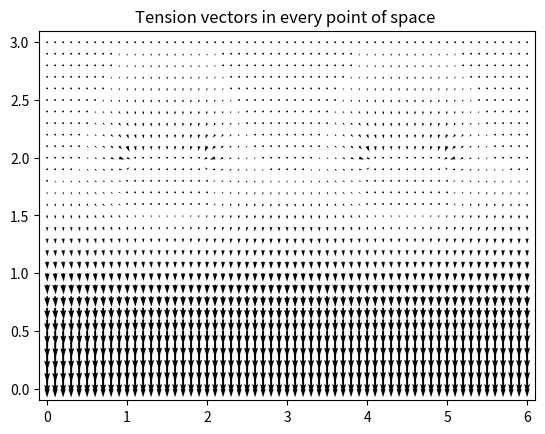
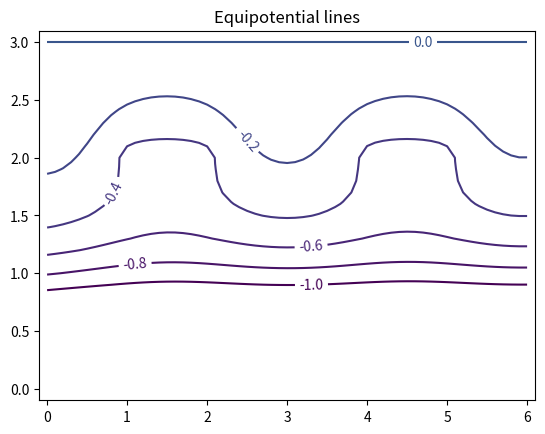

Python code for these plots, in order: (Note: this script raises an exception after producing the figures.)
#!/usr/bin/env python
# coding=utf8

import matplotlib.cm as cm
import matplotlib
import numpy as np
import matplotlib.pyplot as plt
from mpl_toolkits.mplot3d import Axes3D
import math

accuracy = 0.01
V1 = -3.
V2 = -0.5
delta = 0.1
xmax = 6
ymax = 3
xset = int(xmax/delta)
yset = int(ymax/delta)
points_in_mkm = int(1.0/delta)

def max_delta (mas1, mas2):
    res = 0.
    for i in np.arange(yset+1):
        for j in np.arange(xset+1):
            if math.fabs(mas1[i][j] - mas2[i][j]) > res:
                res = math.fabs(mas1[i][j] - mas2[i][j])
    return res

a = np.zeros((int(yset+1), int(xset+1)))
for i in range(xset+1):
    a[0][i] = V1
#для затвора
for i in range(points_in_mkm, 2*points_in_mkm+1):
    a[2*points_in_mkm][i] = V2
    a[2*points_in_mkm][i+3*points_in_mkm] = V2
while True:
    b = np.copy(a)
    for i in np.arange(1,yset):
        for j in np.arange(xset+1):
            if i  == 2*points_in_mkm and (j in range(points_in_mkm, 2*points_in_mkm+1) or j in range(4*points_in_mkm,5*points_in_mkm+1)):
                continue
            elif j == 0:
                a[i][j] = a[i][j+1]
            elif j == xset:
                a[i][j] = a[i][j-1]
            else:
                 a[i][j] = (a[i+1][j] + a[i][j+1] + a[i-1][j] + a[i][j-1])/4
    eps = max_delta(a,b)
    print (eps)
    if eps < accuracy:
        break
print (a)

Ex = np.zeros((yset+1, xset+1))
Ey = np.zeros((yset+1, xset+1))

for i in np.arange(yset+1):
    for j in np.arange(xset+1):
        if i == 0 and j == 0:
            Ex[i][j] = a[i][j] - a[i+1][j]
            Ey[i][j] = a[i][j] - a[i][j+1]
        elif i == 0 and j == xset:
            Ex[i][j] = a[i][j] - a[i+1][j]
            Ey[i][j] = a[i][j-1] - a[i][j]
        elif i == yset and j == 0:
            Ex[i][j] = a[i-1][j] - a[i][j]
            Ey[i][j] = a[i][j] - a[i][j+1]
        elif i == yset and j == xset:
            Ex[i][j] = a[i-1][j] + a[i][j]
            Ey[i][j] = a[i][j-1] + a[i][j]
        elif i == 0:
            Ex[i][j] = a[i][j] - a[i+1][j]
            Ey[i][j] = a[i][j-1] - a[i][j+1]
        elif i == yset:
            Ex[i][j] = a[i-1][j] - a[i][j]
            Ey[i][j] = a[i][j-1] - a[i][j+1]
        elif j == 0:
            Ex[i][j] = a[i-1][j] - a[i+1][j]
            Ey[i][j] = a[i][j] - a[i][j+1]
        elif j == xset:
            Ex[i][j] = a[i-1][j] - a[i+1][j]
            Ey[i][j] = a[i][j-1] - a[i][j]
        else:
             Ex[i][j] = a[i-1][j] - a[i+1][j]
             Ey[i][j] = a[i][j-1] - a[i][j+1]


print (a)
print ('###################')
print(Ex)
print(Ey)

X = []
Y = []

for i in np.arange(yset+1):
    xline = []
    yline = []
    for j in np.arange(xset+1):
        xline.append(delta*j)
        yline.append(delta*i)
    X.append(xline)
    Y.append(yline)

U = Ex
V = Ey


widths = np.linspace(0, 1, V.size)
w = 0.004
plt.quiver(X, Y, V, U, width = w)
plt.title('Tension vectors in every point of space ')
axes = plt.gca()
axes.set_xlim([-0.1,6.1])
axes.set_ylim([-0.1,3.1])
plt.show()

fig, ax = plt.subplots()
CS = ax.contour(X, Y, a, levels = np.arange(-1, 3, 0.2))
ax.clabel(CS, inline=True, fontsize=10)
ax.set_title('Equipotential lines')
ax.set_xlim([-0.1,6.1])
ax.set_ylim([-0.1,3.1])
plt.show()

fig = plt.figure()
ax = fig.gca(projection='3d')
CS = ax.plot_surface(X, Y, a, cmap = cm.coolwarm)
ax.contour(X, Y, a, zdir='z', offset=-0.7, levels = np.arange(-1, 3, 0.2))
ax.clabel(CS, inline=True, fontsize=10)
ax.set_title('Equipotential surface')
ax.set_xlim([-0.1,6.1])
ax.set_ylim([-0.1,3.1])
plt.show()
